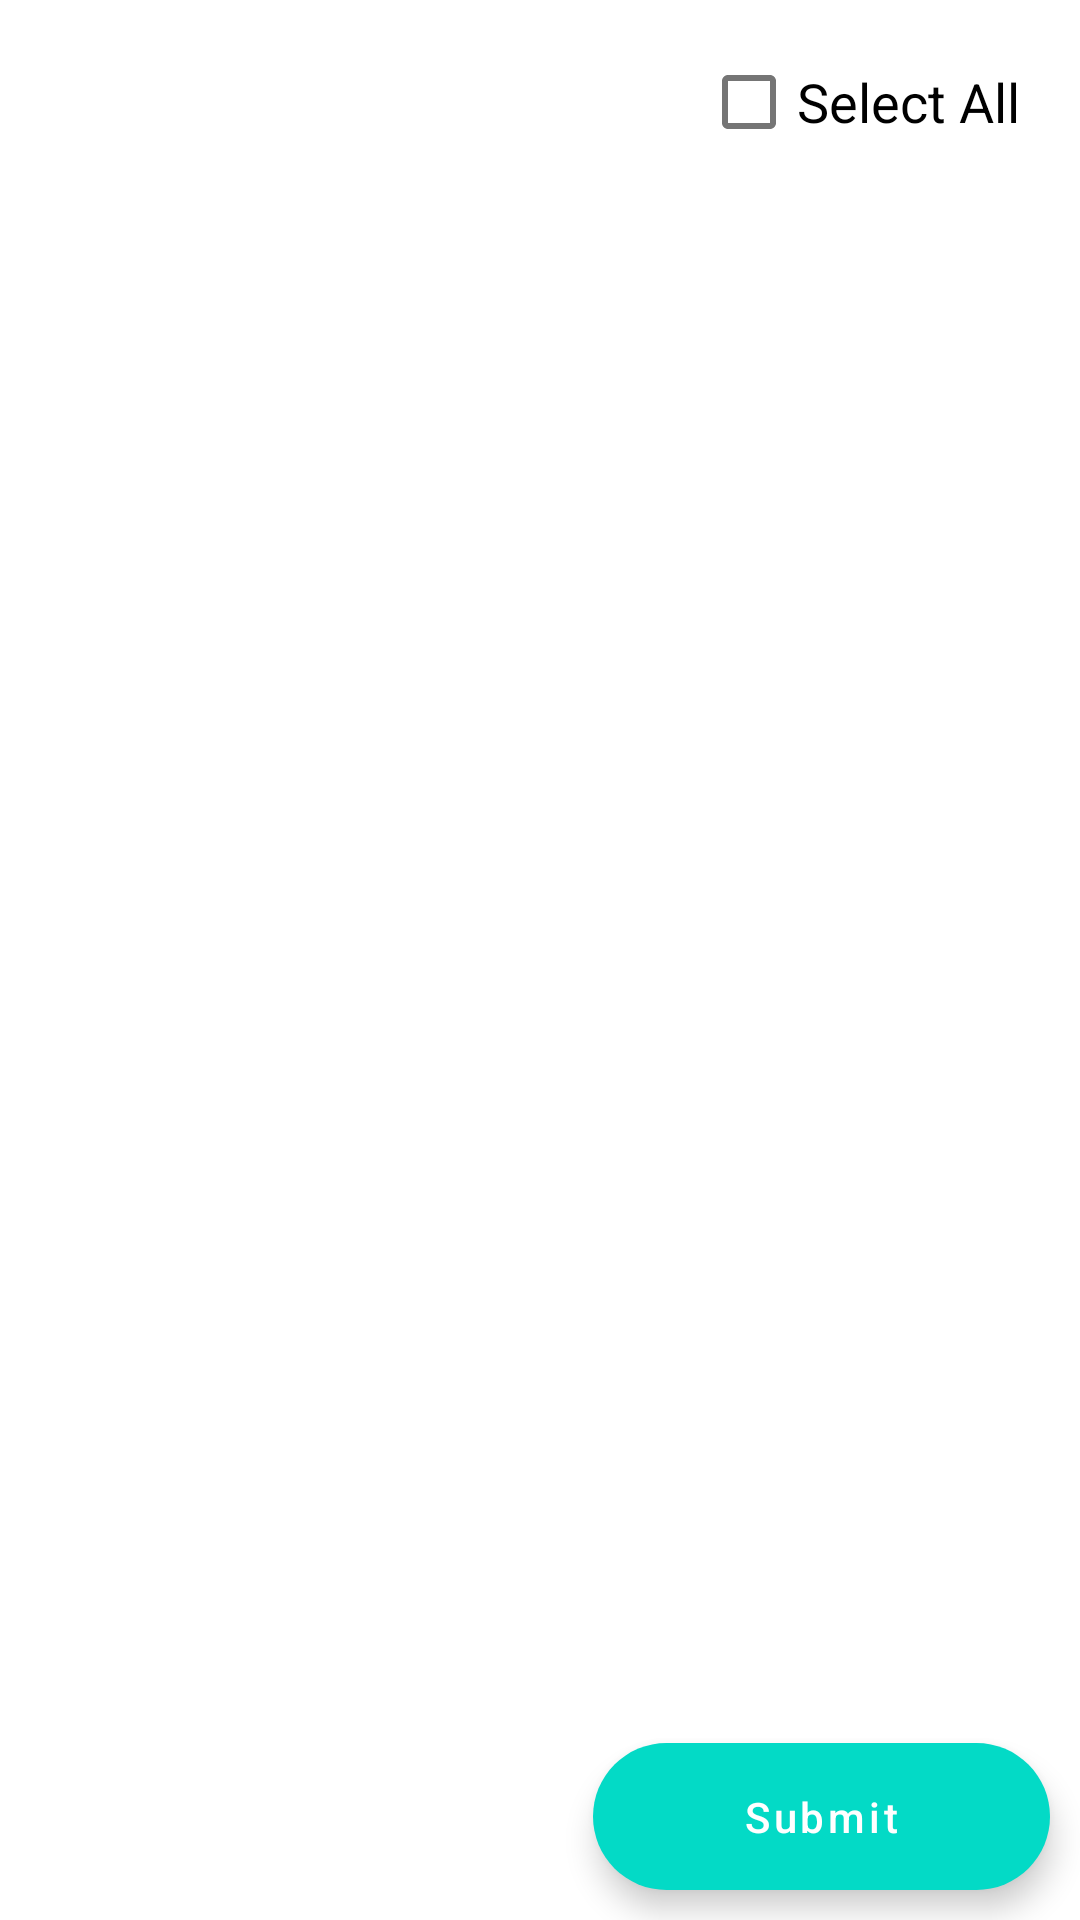

The Android layout XML behind this screen, and the referenced resources:
<!-- AndroidManifest.xml: application theme AppTheme -->
<!-- res/layout/activity_sync_audio.xml -->
<?xml version="1.0" encoding="utf-8"?>
<androidx.constraintlayout.widget.ConstraintLayout xmlns:android="http://schemas.android.com/apk/res/android"
    xmlns:app="http://schemas.android.com/apk/res-auto"
    xmlns:tools="http://schemas.android.com/tools"
    android:layout_width="match_parent"
    android:layout_height="match_parent"
    tools:context=".activities.SyncAudio">

    <com.google.android.material.textview.MaterialTextView
        android:id="@+id/tvNoDataFound"
        android:layout_width="match_parent"
        android:layout_height="wrap_content"
        android:text="@string/oops_no_data_pending_for_sync"
        android:textSize="@dimen/_18sdp"
        android:textColor="@color/color_green_google"
        android:textStyle="italic"
        android:gravity="center"
        android:background="@drawable/no_data_background"
        android:layout_margin="@dimen/margin15"
        android:padding="@dimen/_25sdp"
        app:layout_constraintStart_toStartOf="parent"
        app:layout_constraintRight_toRightOf="parent"
        app:layout_constraintTop_toTopOf="parent"
        app:layout_constraintBottom_toBottomOf="parent"
        android:visibility="gone"
        />

    <com.google.android.material.floatingactionbutton.ExtendedFloatingActionButton
        android:id="@+id/fab"
        android:layout_width="wrap_content"
        android:layout_height="wrap_content"
        android:layout_alignParentEnd="true"
        android:layout_alignParentBottom="true"
        android:layout_gravity="end|bottom"
        android:layout_margin="10dp"
        android:theme="@style/MyMaterialTheme"
        android:contentDescription="@string/submit"
        android:paddingStart="@dimen/margin50"
        android:paddingTop="@dimen/margin15"
        android:paddingEnd="@dimen/margin50"
        android:paddingBottom="@dimen/margin15"
        android:text="@string/submit"
        android:textSize="@dimen/_16sdp"
        android:textAllCaps="false"
        android:textColor="@color/color_white"
        app:layout_constraintRight_toRightOf="parent"
        app:layout_constraintBottom_toBottomOf="parent"/>

    <ScrollView
        android:layout_width="match_parent"
        android:layout_height="match_parent"
        android:scrollbars="none">

        <androidx.constraintlayout.widget.ConstraintLayout
            android:layout_width="match_parent"
            android:layout_height="match_parent"
            android:layout_margin="@dimen/margin10">

            <com.google.android.material.checkbox.MaterialCheckBox
                android:id="@+id/check_box_all"
                android:layout_width="wrap_content"
                android:layout_height="wrap_content"
                android:gravity="center"
                android:text="@string/select_all"
                android:textColor="@color/color_black"
                android:textSize="@dimen/text_18"
                android:paddingEnd="@dimen/margin10"
                android:paddingRight="@dimen/margin10"
                app:layout_constraintRight_toRightOf="parent"
                app:layout_constraintTop_toTopOf="parent"
                />

            <LinearLayout
                android:layout_width="match_parent"
                android:layout_height="wrap_content"
                android:layout_marginTop="@dimen/margin25"
                app:layout_constraintLeft_toLeftOf="parent"
                app:layout_constraintRight_toRightOf="parent"
                app:layout_constraintTop_toBottomOf="@+id/check_box_all"
                android:orientation="vertical">

                <androidx.recyclerview.widget.RecyclerView
                    android:id="@+id/rvAudioFile"
                    android:layout_width="match_parent"
                    android:layout_height="wrap_content"
                    />

            </LinearLayout>

        </androidx.constraintlayout.widget.ConstraintLayout>

    </ScrollView>

</androidx.constraintlayout.widget.ConstraintLayout>
<!-- resources referenced by this layout -->
<resources>
  <color name="color_black">#000000</color>
  <color name="color_green_google">#0F9D58</color>
  <color name="color_white">#FFFFFF</color>
  <dimen name="margin10">10dp</dimen>
  <dimen name="margin15">15dp</dimen>
  <dimen name="margin25">25dp</dimen>
  <dimen name="margin50">50dp</dimen>
  <dimen name="text_18">18sp</dimen>
  <!-- drawable no_data_background (drawable) -->
  <?xml version="1.0" encoding="utf-8"?>
  <shape xmlns:android="http://schemas.android.com/apk/res/android"
      android:shape="rectangle"
      >
      <corners android:radius="@dimen/margin10"/>
      <solid android:color="@color/color_green_light"/>
  
  </shape>
  <string name="oops_no_data_pending_for_sync">Oops! No data pending for sync.</string>
  <string name="select_all">Select All</string>
  <string name="submit">Submit</string>
  <style name="MyMaterialTheme" parent="Theme.MaterialComponents.Light.DarkActionBar">
          
          <item name="colorPrimary">@color/colorPrimary</item>
          <item name="colorPrimaryDark">@color/colorPrimaryDark</item>
          <item name="colorAccent">@color/colorAccent</item>
          <item name="textAppearanceButton">@style/AppTextAppearance.Button</item>
      </style>
  <style name="AppTheme" parent="Theme.MaterialComponents.Light.DarkActionBar">
          
          <item name="colorPrimary">@color/colorPrimary</item>
          <item name="colorPrimaryDark">@color/colorPrimaryDark</item>
          <item name="colorAccent">@color/colorAccent</item>
      </style>
  <color name="color_green_light">#B9CEB9</color>
  <color name="colorPrimary">#DB4437</color>
  <color name="colorPrimaryDark">#bf2726</color>
  <color name="colorAccent">#bf2726</color>
  <style name="AppTextAppearance.Button" parent="TextAppearance.MaterialComponents.Button">
          <item name="android:textAllCaps">true</item>
      </style>
</resources>
